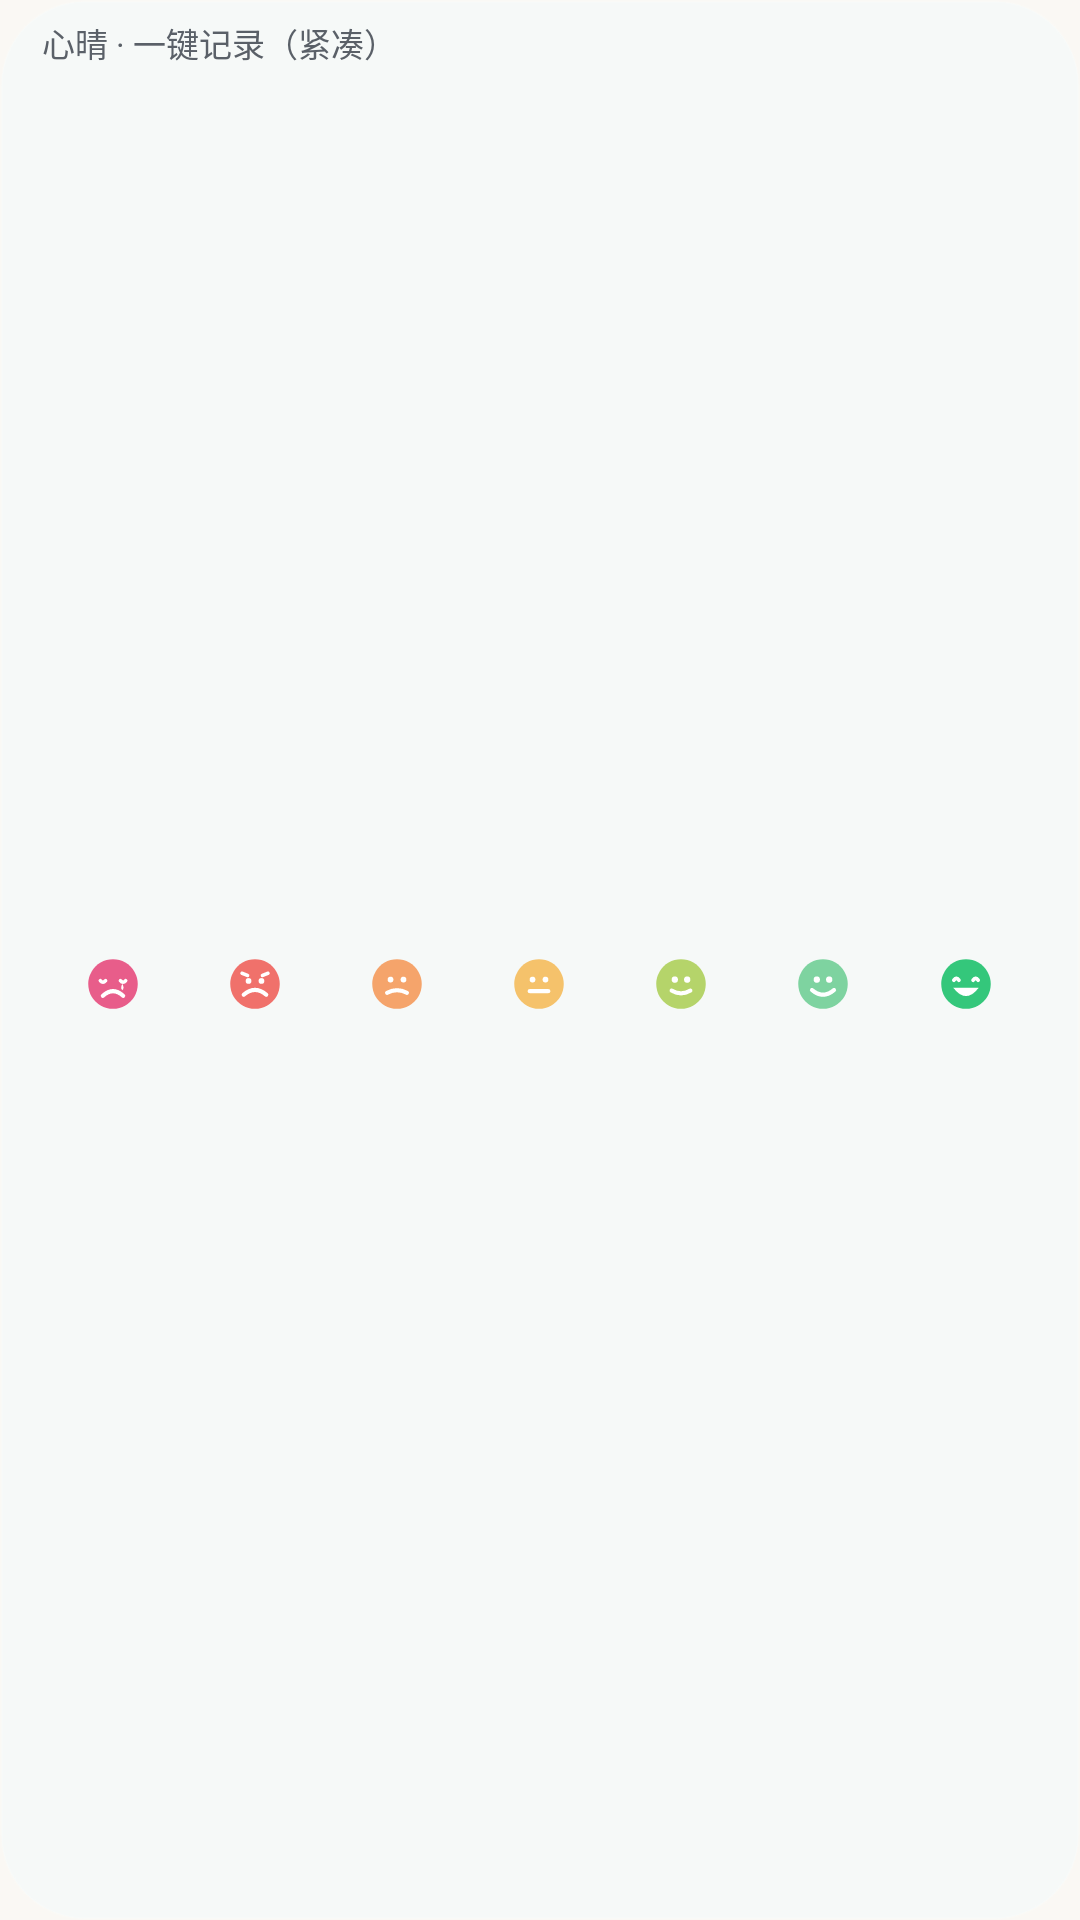

Layout XML and referenced resources for this Android screen:
<!-- AndroidManifest.xml: application theme Theme.SunnyMood -->
<!-- res/layout/widget_4x1.xml -->
<?xml version="1.0" encoding="utf-8"?>
<LinearLayout xmlns:android="http://schemas.android.com/apk/res/android"
    android:id="@+id/widget_root"
    android:layout_width="match_parent"
    android:layout_height="match_parent"
    android:background="@drawable/widget_bg"
    android:orientation="vertical"
    android:paddingStart="14dp"
    android:paddingEnd="14dp"
    android:paddingTop="6dp"
    android:paddingBottom="8dp">

    <TextView
        android:id="@+id/tv_date"
        android:layout_width="match_parent"
        android:layout_height="wrap_content"
        android:ellipsize="end"
        android:maxLines="1"
        android:text="@string/widget_4x1_label"
        android:textColor="@color/widget_text_secondary"
        android:textSize="11sp" />

    <LinearLayout
        android:layout_width="match_parent"
        android:layout_height="match_parent"
        android:layout_marginTop="2dp"
        android:gravity="center_vertical"
        android:orientation="horizontal">

        <FrameLayout
            android:id="@+id/cell_mood_1"
            android:layout_width="0dp"
            android:layout_height="wrap_content"
            android:layout_weight="1"
            android:foreground="?android:attr/selectableItemBackgroundBorderless">

            <ImageView
                android:id="@+id/iv_mood_1"
                android:layout_width="22dp"
                android:layout_height="22dp"
                android:layout_gravity="center"
                android:contentDescription="@string/app_name"
                android:src="@drawable/mood_1" />

            <View
                android:id="@+id/hl_mood_1"
                android:layout_width="3dp"
                android:layout_height="3dp"
                android:layout_gravity="bottom|center_horizontal"
                android:layout_marginBottom="1dp"
                android:background="@drawable/hl_dot"
                android:visibility="invisible" />
        </FrameLayout>

        <FrameLayout
            android:id="@+id/cell_mood_2"
            android:layout_width="0dp"
            android:layout_height="wrap_content"
            android:layout_weight="1"
            android:foreground="?android:attr/selectableItemBackgroundBorderless">

            <ImageView
                android:id="@+id/iv_mood_2"
                android:layout_width="22dp"
                android:layout_height="22dp"
                android:layout_gravity="center"
                android:contentDescription="@string/app_name"
                android:src="@drawable/mood_2" />

            <View
                android:id="@+id/hl_mood_2"
                android:layout_width="3dp"
                android:layout_height="3dp"
                android:layout_gravity="bottom|center_horizontal"
                android:layout_marginBottom="1dp"
                android:background="@drawable/hl_dot"
                android:visibility="invisible" />
        </FrameLayout>

        <FrameLayout
            android:id="@+id/cell_mood_3"
            android:layout_width="0dp"
            android:layout_height="wrap_content"
            android:layout_weight="1"
            android:foreground="?android:attr/selectableItemBackgroundBorderless">

            <ImageView
                android:id="@+id/iv_mood_3"
                android:layout_width="22dp"
                android:layout_height="22dp"
                android:layout_gravity="center"
                android:contentDescription="@string/app_name"
                android:src="@drawable/mood_3" />

            <View
                android:id="@+id/hl_mood_3"
                android:layout_width="3dp"
                android:layout_height="3dp"
                android:layout_gravity="bottom|center_horizontal"
                android:layout_marginBottom="1dp"
                android:background="@drawable/hl_dot"
                android:visibility="invisible" />
        </FrameLayout>

        <FrameLayout
            android:id="@+id/cell_mood_4"
            android:layout_width="0dp"
            android:layout_height="wrap_content"
            android:layout_weight="1"
            android:foreground="?android:attr/selectableItemBackgroundBorderless">

            <ImageView
                android:id="@+id/iv_mood_4"
                android:layout_width="22dp"
                android:layout_height="22dp"
                android:layout_gravity="center"
                android:contentDescription="@string/app_name"
                android:src="@drawable/mood_4" />

            <View
                android:id="@+id/hl_mood_4"
                android:layout_width="3dp"
                android:layout_height="3dp"
                android:layout_gravity="bottom|center_horizontal"
                android:layout_marginBottom="1dp"
                android:background="@drawable/hl_dot"
                android:visibility="invisible" />
        </FrameLayout>

        <FrameLayout
            android:id="@+id/cell_mood_5"
            android:layout_width="0dp"
            android:layout_height="wrap_content"
            android:layout_weight="1"
            android:foreground="?android:attr/selectableItemBackgroundBorderless">

            <ImageView
                android:id="@+id/iv_mood_5"
                android:layout_width="22dp"
                android:layout_height="22dp"
                android:layout_gravity="center"
                android:contentDescription="@string/app_name"
                android:src="@drawable/mood_5" />

            <View
                android:id="@+id/hl_mood_5"
                android:layout_width="3dp"
                android:layout_height="3dp"
                android:layout_gravity="bottom|center_horizontal"
                android:layout_marginBottom="1dp"
                android:background="@drawable/hl_dot"
                android:visibility="invisible" />
        </FrameLayout>

        <FrameLayout
            android:id="@+id/cell_mood_6"
            android:layout_width="0dp"
            android:layout_height="wrap_content"
            android:layout_weight="1"
            android:foreground="?android:attr/selectableItemBackgroundBorderless">

            <ImageView
                android:id="@+id/iv_mood_6"
                android:layout_width="22dp"
                android:layout_height="22dp"
                android:layout_gravity="center"
                android:contentDescription="@string/app_name"
                android:src="@drawable/mood_6" />

            <View
                android:id="@+id/hl_mood_6"
                android:layout_width="3dp"
                android:layout_height="3dp"
                android:layout_gravity="bottom|center_horizontal"
                android:layout_marginBottom="1dp"
                android:background="@drawable/hl_dot"
                android:visibility="invisible" />
        </FrameLayout>

        <FrameLayout
            android:id="@+id/cell_mood_7"
            android:layout_width="0dp"
            android:layout_height="wrap_content"
            android:layout_weight="1"
            android:foreground="?android:attr/selectableItemBackgroundBorderless">

            <ImageView
                android:id="@+id/iv_mood_7"
                android:layout_width="22dp"
                android:layout_height="22dp"
                android:layout_gravity="center"
                android:contentDescription="@string/app_name"
                android:src="@drawable/mood_7" />

            <View
                android:id="@+id/hl_mood_7"
                android:layout_width="3dp"
                android:layout_height="3dp"
                android:layout_gravity="bottom|center_horizontal"
                android:layout_marginBottom="1dp"
                android:background="@drawable/hl_dot"
                android:visibility="invisible" />
        </FrameLayout>
    </LinearLayout>
</LinearLayout>
<!-- resources referenced by this layout -->
<resources>
  <color name="widget_text_secondary">#FF5A6068</color>
  <!-- drawable hl_dot (drawable) -->
  <?xml version="1.0" encoding="utf-8"?>
  <shape xmlns:android="http://schemas.android.com/apk/res/android"
      android:shape="oval">
      <solid android:color="@color/widget_highlight" />
  </shape>
  <!-- drawable mood_4 (drawable) -->
  <?xml version="1.0" encoding="utf-8"?>
  <vector xmlns:android="http://schemas.android.com/apk/res/android"
      android:width="24dp"
      android:height="24dp"
      android:viewportWidth="24"
      android:viewportHeight="24">
      <path
          android:fillColor="#F5C26B"
          android:pathData="M12,3a9,9 0 1,1 -0.01,0Z" />
      <path
          android:fillColor="#FFFFFF"
          android:pathData="M8.6,10.4a1.05,1.05 0 1,0 2.1,0a1.05,1.05 0 1,0 -2.1,0Z" />
      <path
          android:fillColor="#FFFFFF"
          android:pathData="M13.3,10.4a1.05,1.05 0 1,0 2.1,0a1.05,1.05 0 1,0 -2.1,0Z" />
      
      <path
          android:strokeColor="#FFFFFF"
          android:strokeWidth="1.5"
          android:strokeLineCap="round"
          android:pathData="M8.6,14.6L15.4,14.6" />
  </vector>
  <!-- drawable mood_5 (drawable) -->
  <?xml version="1.0" encoding="utf-8"?>
  <vector xmlns:android="http://schemas.android.com/apk/res/android"
      android:width="24dp"
      android:height="24dp"
      android:viewportWidth="24"
      android:viewportHeight="24">
      <path
          android:fillColor="#B5D46A"
          android:pathData="M12,3a9,9 0 1,1 -0.01,0Z" />
      <path
          android:fillColor="#FFFFFF"
          android:pathData="M8.6,10.4a1.15,1.15 0 1,0 2.3,0a1.15,1.15 0 1,0 -2.3,0Z" />
      <path
          android:fillColor="#FFFFFF"
          android:pathData="M13.1,10.4a1.15,1.15 0 1,0 2.3,0a1.15,1.15 0 1,0 -2.3,0Z" />
      
      <path
          android:strokeColor="#FFFFFF"
          android:strokeWidth="1.5"
          android:strokeLineCap="round"
          android:pathData="M8.6,14.4Q12,16.4 15.4,14.4" />
  </vector>
  <!-- drawable mood_6 (drawable) -->
  <?xml version="1.0" encoding="utf-8"?>
  <vector xmlns:android="http://schemas.android.com/apk/res/android"
      android:width="24dp"
      android:height="24dp"
      android:viewportWidth="24"
      android:viewportHeight="24">
      <path
          android:fillColor="#7ED3A0"
          android:pathData="M12,3a9,9 0 1,1 -0.01,0Z" />
      <path
          android:fillColor="#FFFFFF"
          android:pathData="M8.6,10.4a1.15,1.15 0 1,0 2.3,0a1.15,1.15 0 1,0 -2.3,0Z" />
      <path
          android:fillColor="#FFFFFF"
          android:pathData="M13.1,10.4a1.15,1.15 0 1,0 2.3,0a1.15,1.15 0 1,0 -2.3,0Z" />
      
      <path
          android:strokeColor="#FFFFFF"
          android:strokeWidth="1.5"
          android:strokeLineCap="round"
          android:pathData="M8,14.2Q12,17.6 16,14.2" />
  </vector>
  <!-- drawable widget_bg (drawable) -->
  <?xml version="1.0" encoding="utf-8"?>
  <shape xmlns:android="http://schemas.android.com/apk/res/android">
      <corners android:radius="28dp" />
      <solid android:color="@color/widget_bg" />
      <stroke
          android:width="1dp"
          android:color="@color/widget_bg_stroke" />
  </shape>
  <string name="app_name">心晴</string>
  <string name="widget_4x1_label">心晴 · 一键记录（紧凑）</string>
  <style name="Theme.SunnyMood" parent="android:Theme.Material.Light.NoActionBar">
          <item name="android:windowBackground">@color/app_bg</item>
          <item name="android:statusBarColor">@color/app_bg</item>
          <item name="android:navigationBarColor">@color/app_bg</item>
          <item name="android:windowLightStatusBar">true</item>
      </style>
  <color name="widget_highlight">#FF9F5A</color>
  <color name="widget_bg">#E8F7FAF9</color>
  <color name="widget_bg_stroke">#14FFFFFF</color>
  <color name="app_bg">#FAF8F4</color>
</resources>
